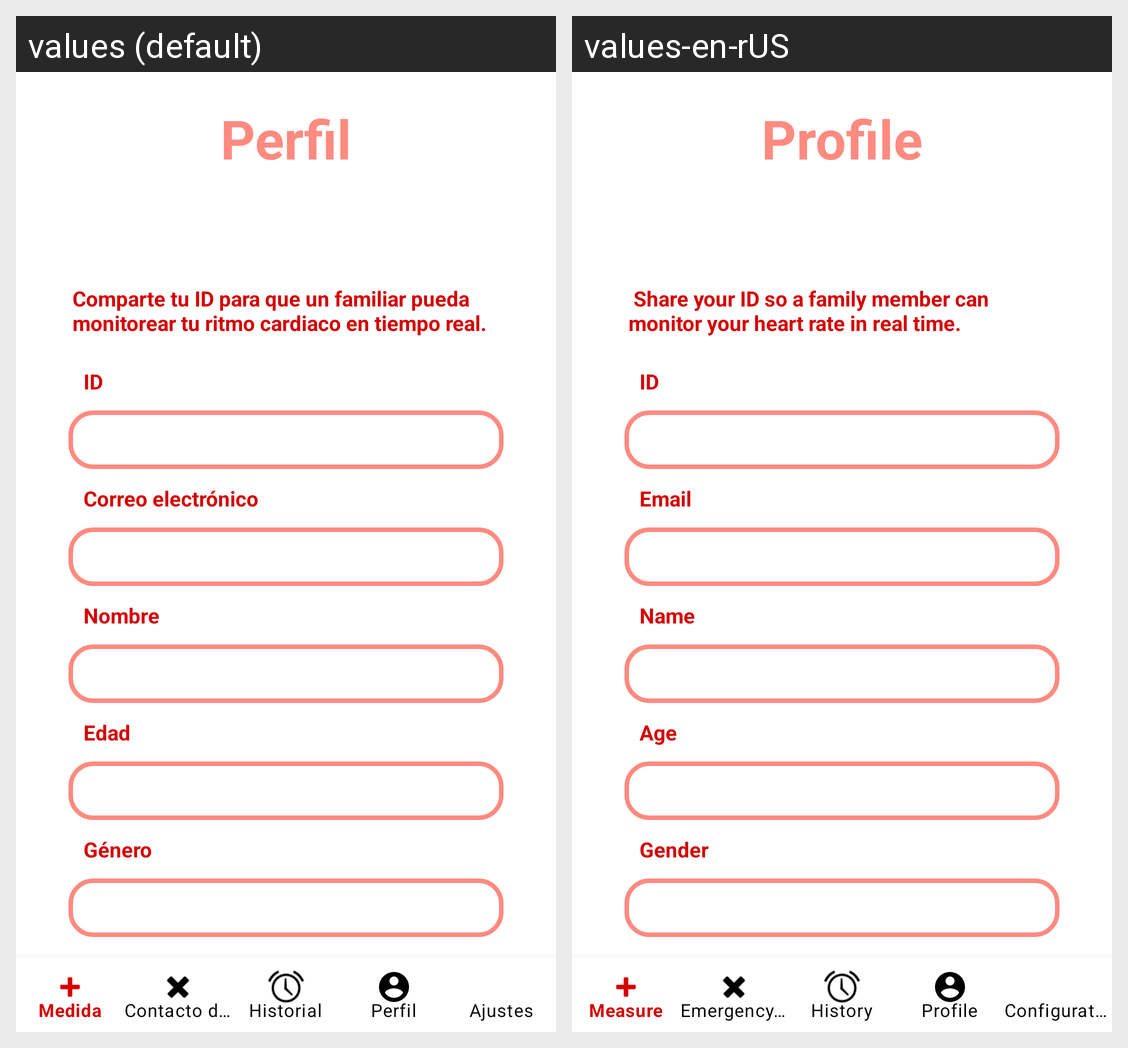

The Android screen above is rendered under two locales of the same app. Produce the string resources it draws, with the default and per-locale values.
Android screen res/layout/activity_info_admin.xml rendered under 2 locales, left to right: values (default), values-en-rUS. Device: Nexus 5 (rendered at 1080×1920; each locale shown at half size, 540×960, under a caption strip naming it); theme Theme.HeartRateMonitor2.
Strings drawn on this screen, with the default value and each locale's value (text and hints the layout hard-codes, and strings that could not be matched under every locale, appear in the picture but are not listed):

lbl_titulo5
  values: Perfil
  values-en-rUS: Profile

share_id
  values: Comparte tu ID para que un familiar pueda monitorear tu ritmo cardiaco en tiempo real.
  values-en-rUS:  Share your ID so a family member can monitor your heart rate in real time.

txt_correo
  values: Correo electrónico
  values-en-rUS: Email

txt_nombre
  values: Nombre
  values-en-rUS: Name

edad
  values: Edad
  values-en-rUS: Age

gender
  values: Género
  values-en-rUS: Gender
